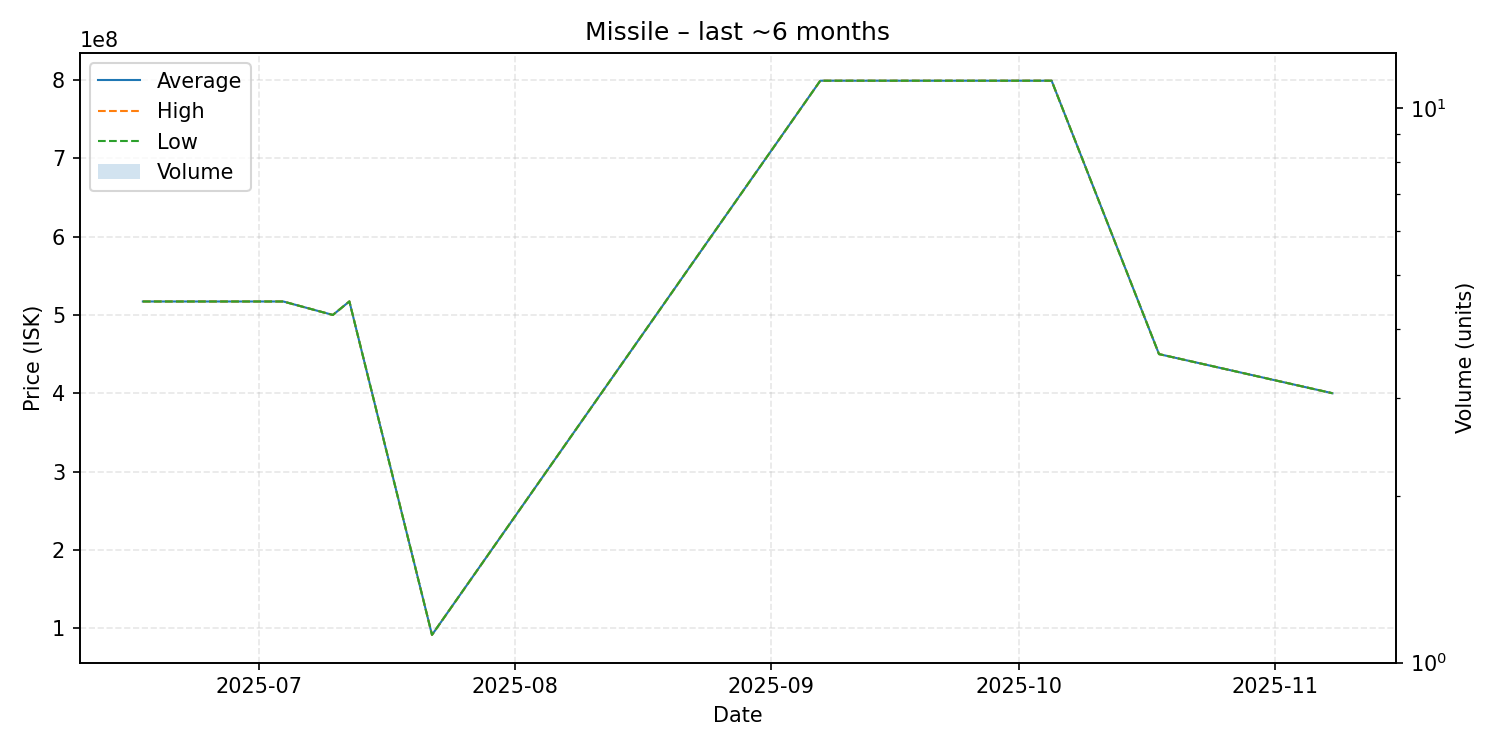

Values plotted in this chart, from the file beside it:
date, average, highest, lowest, order_count, volume
2025-06-17, 517200000, 517200000, 517200000, 1, 1
2025-07-04, 517200000, 517200000, 517200000, 1, 1
2025-07-10, 500000000, 500000000, 500000000, 1, 1
2025-07-12, 517300000, 517300000, 517300000, 1, 1
2025-07-22, 91370000, 91370000, 91370000, 1, 1
2025-09-07, 799200000, 799200000, 799200000, 1, 1
2025-10-05, 799200000, 799200000, 799200000, 1, 1
2025-10-18, 450000000, 450000000, 450000000, 1, 1
2025-11-08, 400000000, 400000000, 400000000, 1, 1
